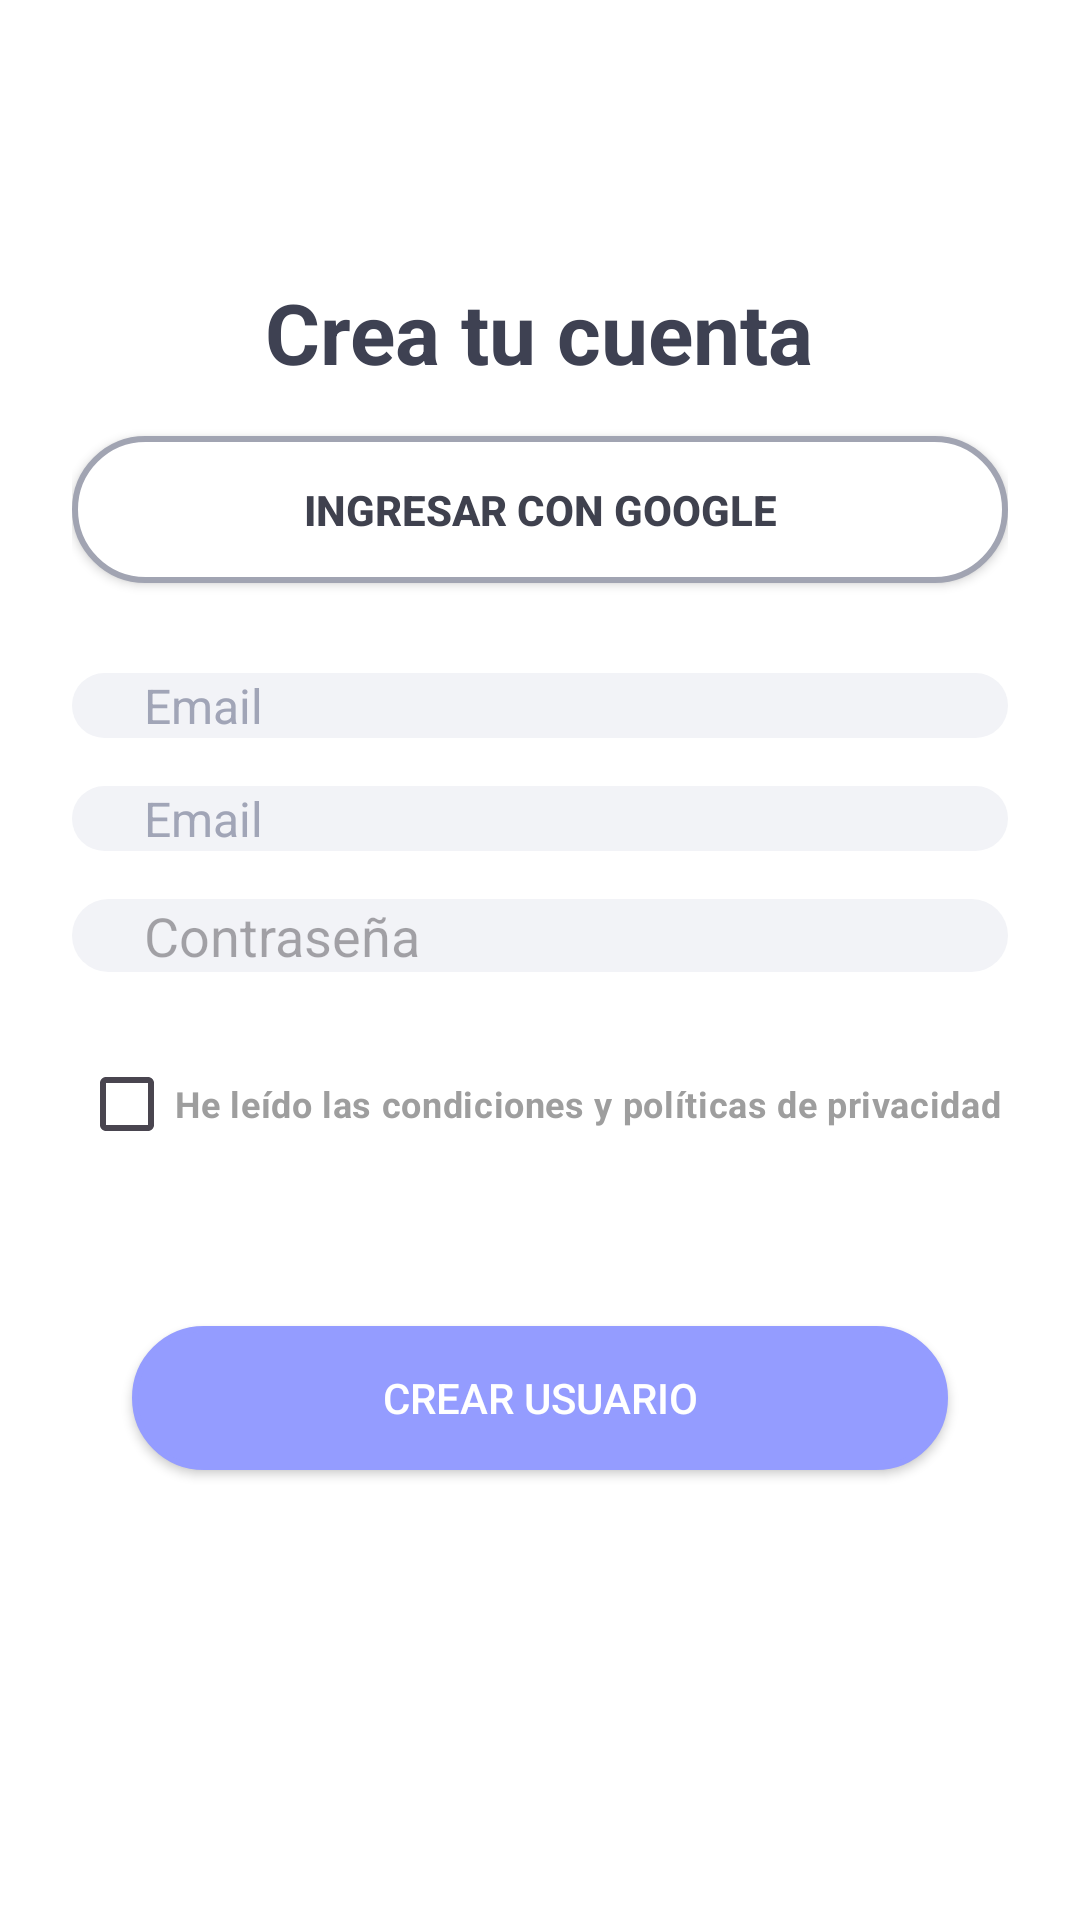

Here is an Android app screen rendered from its layout file. Give the layout XML and the strings, colors and styles it references.
<!-- AndroidManifest.xml: application theme Theme.ClubDeportivoDAM -->
<!-- res/layout/activity_create_account.xml -->
<?xml version="1.0" encoding="utf-8"?>
<LinearLayout
    xmlns:android="http://schemas.android.com/apk/res/android"
    android:layout_width="match_parent"
    android:layout_height="match_parent"
    android:orientation="vertical"
    android:gravity="center_horizontal"
    android:padding="24dp"
    android:background="#FFFFFF">

    <ImageButton
        android:id="@+id/btnBack"
        android:layout_width="48dp"
        android:layout_height="48dp"
        android:layout_gravity="start"
        android:background="?attr/selectableItemBackgroundBorderless"
        android:src="@drawable/ic_arrow_back" />

    <TextView
        android:layout_width="wrap_content"
        android:layout_height="wrap_content"
        android:layout_marginTop="20dp"
        android:text="Crea tu cuenta"
        android:textColor="#3E4152"
        android:textSize="28sp"
        android:textStyle="bold" />

    <include
        android:id="@+id/btnGoogle"
        layout="@layout/view_boton_ingreso_google"
        android:layout_width="match_parent"
        android:layout_height="wrap_content"
        android:layout_marginTop="16dp"
        android:layout_marginBottom="30dp"/>

    <include
        android:id="@+id/etEmail1"
        layout="@layout/input_espacio"
        android:layout_width="match_parent"
        android:layout_height="wrap_content" />

    <include
        android:id="@+id/etEmail2"
        layout="@layout/input_espacio"
        android:layout_width="match_parent"
        android:layout_height="wrap_content"
        android:layout_marginTop="16dp"/>

    <include
        android:id="@+id/etPassword"
        layout="@layout/input_espacio_p"
        android:layout_width="match_parent"
        android:layout_height="wrap_content"
        android:layout_marginTop="16dp" />

    <CheckBox
        android:id="@+id/checkPoliticas"
        android:layout_width="wrap_content"
        android:layout_height="wrap_content"
        android:layout_marginVertical="20dp"
        android:text="He leído las condiciones y políticas de privacidad"
        android:textColor="#9E9E9E"
        android:textSize="12sp"
        android:textStyle="bold"
        android:buttonTint="#949CFF" />

    <include
        android:id="@+id/btnLogin"
        layout="@layout/view_boton_crear_cuenta"
        android:layout_width="match_parent"
        android:layout_height="wrap_content"
        android:layout_marginHorizontal="20dp"
        android:layout_marginVertical="30dp"/>



</LinearLayout>
<!-- res/layout/view_boton_ingreso_google.xml (included above) -->
<androidx.appcompat.widget.AppCompatButton
    xmlns:android="http://schemas.android.com/apk/res/android"

android:id="@+id/btnInternalSocial"
android:layout_width="match_parent"
android:layout_height="60dp"
android:background="@drawable/boton_redondeado"
android:drawableStart="@drawable/google_redimension"
android:drawablePadding="10dp"
android:paddingHorizontal="20dp"
    android:paddingVertical="15dp"
android:text="INGRESAR CON GOOGLE"
android:textAllCaps="true"
android:textColor="#3F414E"
android:textSize="14sp"
android:textStyle="bold"
    />
<!-- res/layout/input_espacio.xml (included above) -->
<?xml version="1.0" encoding="utf-8"?>
<EditText
    xmlns:android="http://schemas.android.com/apk/res/android"
    android:id="@+id/etEmailReal"
    android:layout_width="match_parent"
    android:layout_height="60dp"
    android:layout_marginHorizontal="20dp"
    android:layout_marginTop="10dp"
    android:layout_marginBottom="10dp"
    android:background="@drawable/input_field"
    android:paddingHorizontal="24dp"
    android:hint="Email"
    android:textColorHint="#A1A5B7"
    android:textColor="#3E4152"
    android:textSize="16sp"
    android:inputType="textEmailAddress"
    android:maxLines="1"
    android:singleLine="true" />
<!-- res/layout/input_espacio_p.xml (included above) -->
<?xml version="1.0" encoding="utf-8"?>
<EditText
    xmlns:android="http://schemas.android.com/apk/res/android"
    android:id="@+id/etPassReal"
    android:layout_width="match_parent"
    android:layout_height="60dp"
    android:background="@drawable/input_field"
    android:hint="Contraseña"
    android:inputType="textPassword"
    android:singleLine="true"
    android:paddingHorizontal="24dp" />
<!-- res/layout/view_boton_crear_cuenta.xml (included above) -->
<?xml version="1.0" encoding="utf-8"?>
<Button xmlns:android="http://schemas.android.com/apk/res/android"
    xmlns:app="http://schemas.android.com/apk/res-auto"
    android:id="@+id/btnIngreso"
    android:background="@drawable/boton_redondeado"
    android:layout_width="match_parent"
    android:layout_height="60dp"
    android:backgroundTint="#949CFF"
    android:text="Crear Usuario"
    android:textColor="#FFFFFF"
    app:cornerRadius="30dp" />
<!-- resources referenced by this layout -->
<resources>
  <!-- drawable boton_redondeado (drawable) -->
  <shape xmlns:android="http://schemas.android.com/apk/res/android">
      <solid android:color="#FFFFFF" />
  
      <stroke
          android:width="2dp"
          android:color="#A1A4B2" /> <corners android:radius="30dp" />
  </shape>
  <!-- drawable google_redimension (drawable) -->
  <?xml version="1.0" encoding="utf-8"?>
  <layer-list xmlns:android="http://schemas.android.com/apk/res/android">
      <item
          android:drawable="@drawable/google_logo"
          android:width="14dp"
          android:height="14dp" />
  </layer-list>
  <!-- drawable input_field (drawable) -->
  <?xml version="1.0" encoding="utf-8"?>
  <shape xmlns:android="http://schemas.android.com/apk/res/android">
      <solid android:color="#F2F3F7" /> <corners android:radius="30dp" />
  </shape>
  <style name="Theme.ClubDeportivoDAM" parent="Base.Theme.ClubDeportivoDAM" />
  <style name="Base.Theme.ClubDeportivoDAM" parent="Theme.Material3.DayNight.NoActionBar">
          
          
      </style>
</resources>
